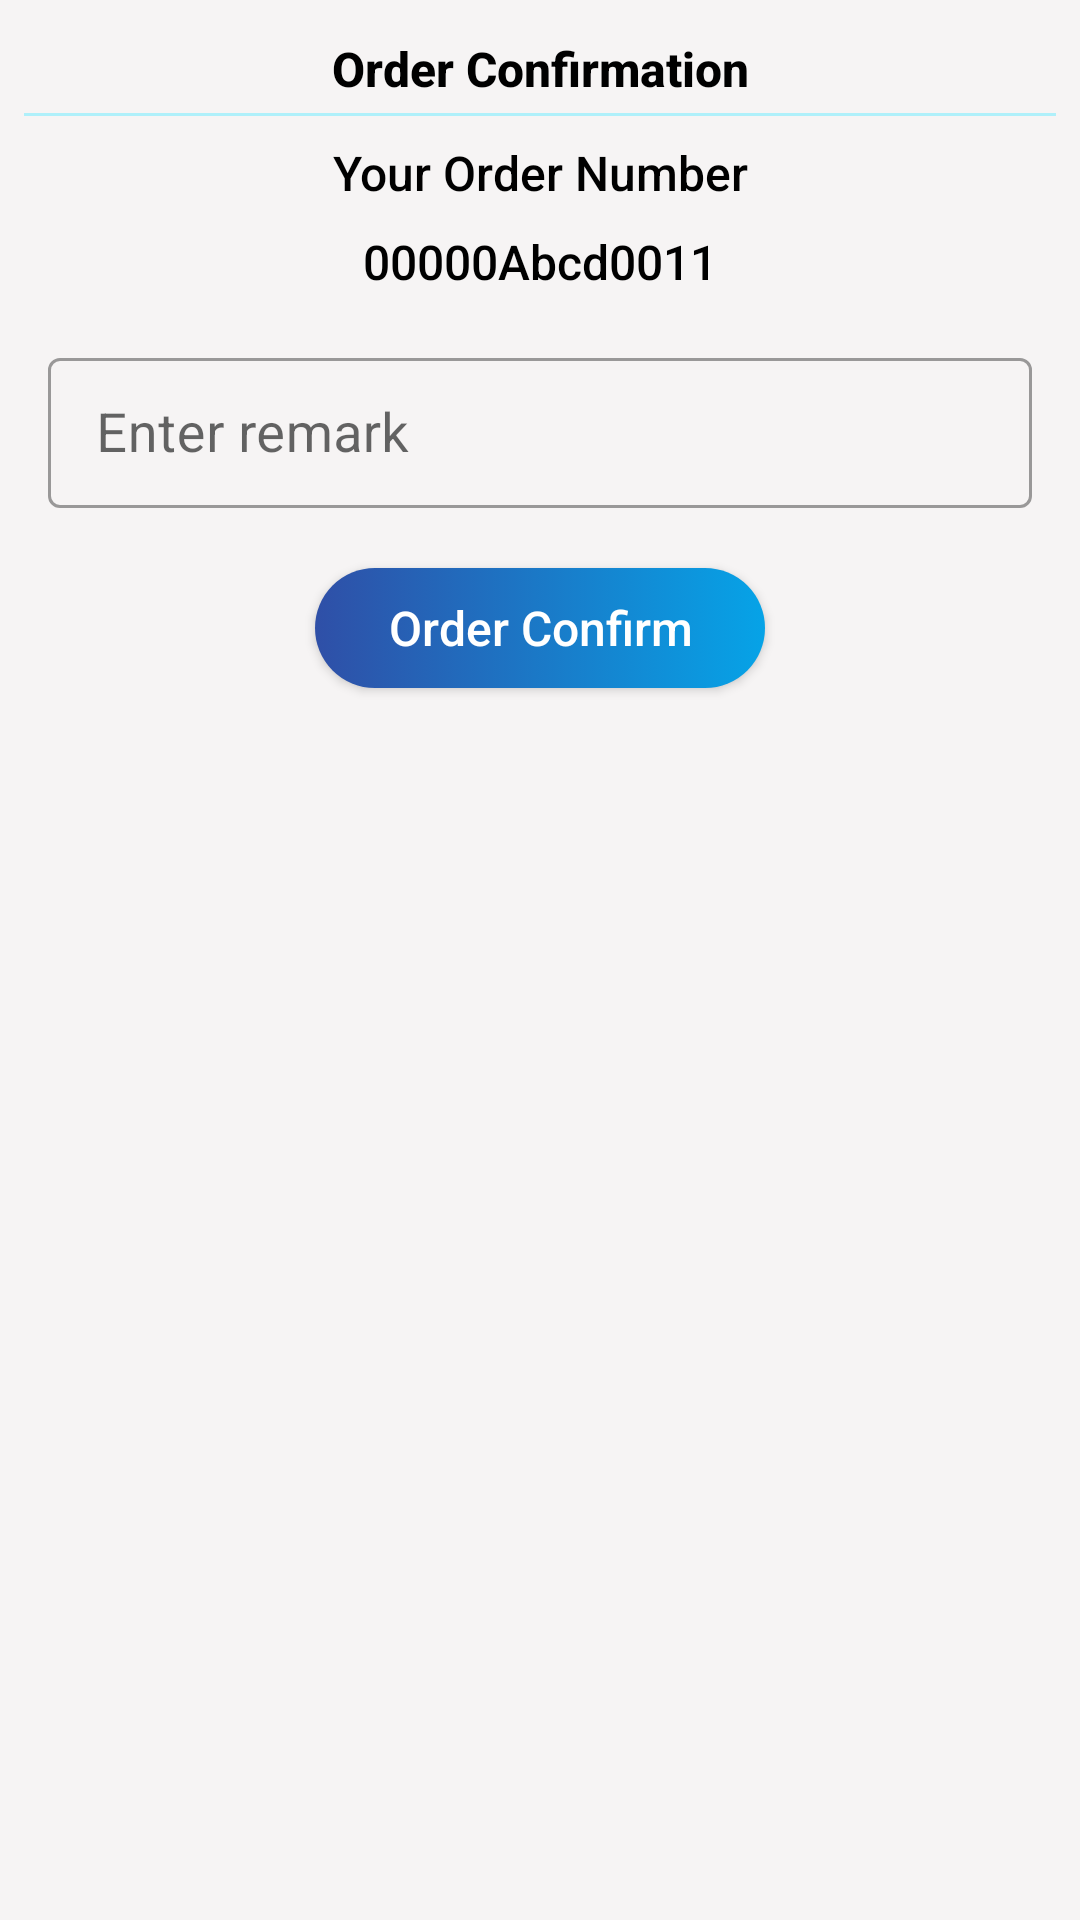

Write the Android layout XML for this screen, with the resource values it uses.
<!-- AndroidManifest.xml: application theme Theme.SNCRiderApp -->
<!-- res/layout/confirm_order_pickup_dialog_layout.xml -->
<?xml version="1.0" encoding="utf-8"?>
<RelativeLayout xmlns:android="http://schemas.android.com/apk/res/android"
    xmlns:app="http://schemas.android.com/apk/res-auto"
    android:layout_width="match_parent"
    android:layout_height="wrap_content"
    android:layout_margin="4dp"
    android:background="@color/whiteDark"
    android:padding="4dp">

    <LinearLayout
        android:layout_width="match_parent"
        android:layout_height="wrap_content"
        android:orientation="vertical"
        app:behavior_hideable="true"
        app:behavior_peekHeight="96dp"
        app:layout_behavior="@string/bottom_sheet_behavior">

        <LinearLayout
            android:layout_width="match_parent"
            android:layout_height="wrap_content"
            android:layout_margin="4dp"
            android:orientation="vertical">

            <TextView
                android:layout_width="match_parent"
                android:layout_height="wrap_content"
                android:layout_gravity="center"
                android:fontFamily="sans-serif-medium"
                android:gravity="center"
                android:padding="4dp"
                android:text="Order Confirmation"
                android:textAlignment="gravity"
                android:textColor="@color/black"
                android:textSize="16sp"
                android:textStyle="bold" />

            <View
                android:layout_width="match_parent"
                android:layout_height="1dp"
                android:background="@color/togofogo_color" />

            <LinearLayout
                android:layout_width="match_parent"
                android:layout_height="wrap_content"
                android:layout_gravity="center_vertical"
                android:layout_margin="4dp"
                android:gravity="center_vertical"
                android:orientation="vertical"
                android:weightSum="1">

                <TextView
                    android:layout_width="match_parent"
                    android:layout_height="wrap_content"
                    android:layout_gravity="center"
                    android:fontFamily="sans-serif-medium"
                    android:gravity="center"
                    android:padding="4dp"
                    android:text="Your Order Number"
                    android:textAlignment="gravity"
                    android:textColor="@color/black"
                    android:textSize="16sp"
                    android:textStyle="normal" />

                <TextView
                    android:id="@+id/orderIdConfirmNumber"
                    android:layout_width="match_parent"
                    android:layout_height="wrap_content"
                    android:layout_gravity="center"
                    android:fontFamily="sans-serif-medium"
                    android:gravity="center"
                    android:padding="4dp"
                    android:text="00000Abcd0011"
                    android:textAlignment="gravity"
                    android:textColor="@color/black"
                    android:textSize="16sp"
                    android:textStyle="normal" />
            </LinearLayout>

            <LinearLayout
                android:layout_width="match_parent"
                android:layout_height="wrap_content"
                android:layout_gravity="center_vertical"
                android:layout_margin="4dp"
                android:gravity="center_vertical"
                android:orientation="horizontal"
                android:weightSum="1">

                <com.google.android.material.textfield.TextInputLayout
                    style="@style/Widget.MaterialComponents.TextInputLayout.OutlinedBox"
                    android:layout_width="match_parent"
                    android:layout_height="wrap_content"
                    android:hint="Enter remark"
                    android:padding="4dp">

                    <com.google.android.material.textfield.TextInputEditText
                        android:id="@+id/remarkForConfirmEt"
                        android:layout_width="match_parent"
                        android:layout_height="50dp"
                        android:imeOptions="actionDone"
                        android:inputType="text"
                        android:maxLines="1"
                        android:padding="8dp"
                        android:textSize="18sp" />
                </com.google.android.material.textfield.TextInputLayout>
            </LinearLayout>
        </LinearLayout>

        <LinearLayout
            android:layout_width="match_parent"
            android:layout_height="wrap_content"
            android:orientation="vertical"
            android:weightSum="1">

            <androidx.appcompat.widget.AppCompatButton
                android:id="@+id/getConfirmBtn"
                android:layout_width="150dp"
                android:layout_height="40dp"
                android:layout_gravity="center"
                android:layout_margin="8dp"
                android:layout_weight=".5"
                android:background="@drawable/bottom_bg"
                android:fontFamily="sans-serif-medium"
                android:text="Order Confirm"
                android:textAllCaps="false"
                android:textColor="@color/white"
                android:textSize="16sp" />

        </LinearLayout>
    </LinearLayout>
</RelativeLayout>
<!-- resources referenced by this layout -->
<resources>
  <color name="black">#FF000000</color>
  <color name="togofogo_color">#AFF0FA</color>
  <color name="white">#FFFFFFFF</color>
  
      //color of xml
  <color name="whiteDark">#F6F4F4</color>
  <!-- drawable bottom_bg (drawable) -->
  <?xml version="1.0" encoding="utf-8"?>
  <selector xmlns:android="http://schemas.android.com/apk/res/android">
      <item>
          <shape android:shape="rectangle">
  
              <solid android:color="@color/colorPrimaryDark" />
  
              <gradient android:endColor="@color/blueText" android:startColor="@color/colorPrimaryDark" />
  
              <corners android:radius="35dp" />
          </shape>
      </item>
  </selector>
  <style name="Theme.SNCRiderApp" parent="Theme.MaterialComponents.DayNight.NoActionBar">
          
          <item name="colorPrimary">@color/purple_500</item>
          <item name="colorPrimaryVariant">@color/purple_700</item>
          <item name="colorOnPrimary">@color/white</item>
          
          <item name="colorSecondary">@color/teal_200</item>
          <item name="colorSecondaryVariant">@color/teal_700</item>
          <item name="colorOnSecondary">@color/black</item>
          
          <item name="android:statusBarColor">?attr/colorPrimaryVariant</item>
          
      </style>
  <color name="colorPrimaryDark">#2f4fa7</color>
  <color name="blueText">#06A3E7</color>
  <color name="purple_500">#2f4fa7</color>
  <color name="purple_700">#2f4fa7</color>
  <color name="teal_200">#FF03DAC5</color>
  <color name="teal_700">#FF018786</color>
</resources>
